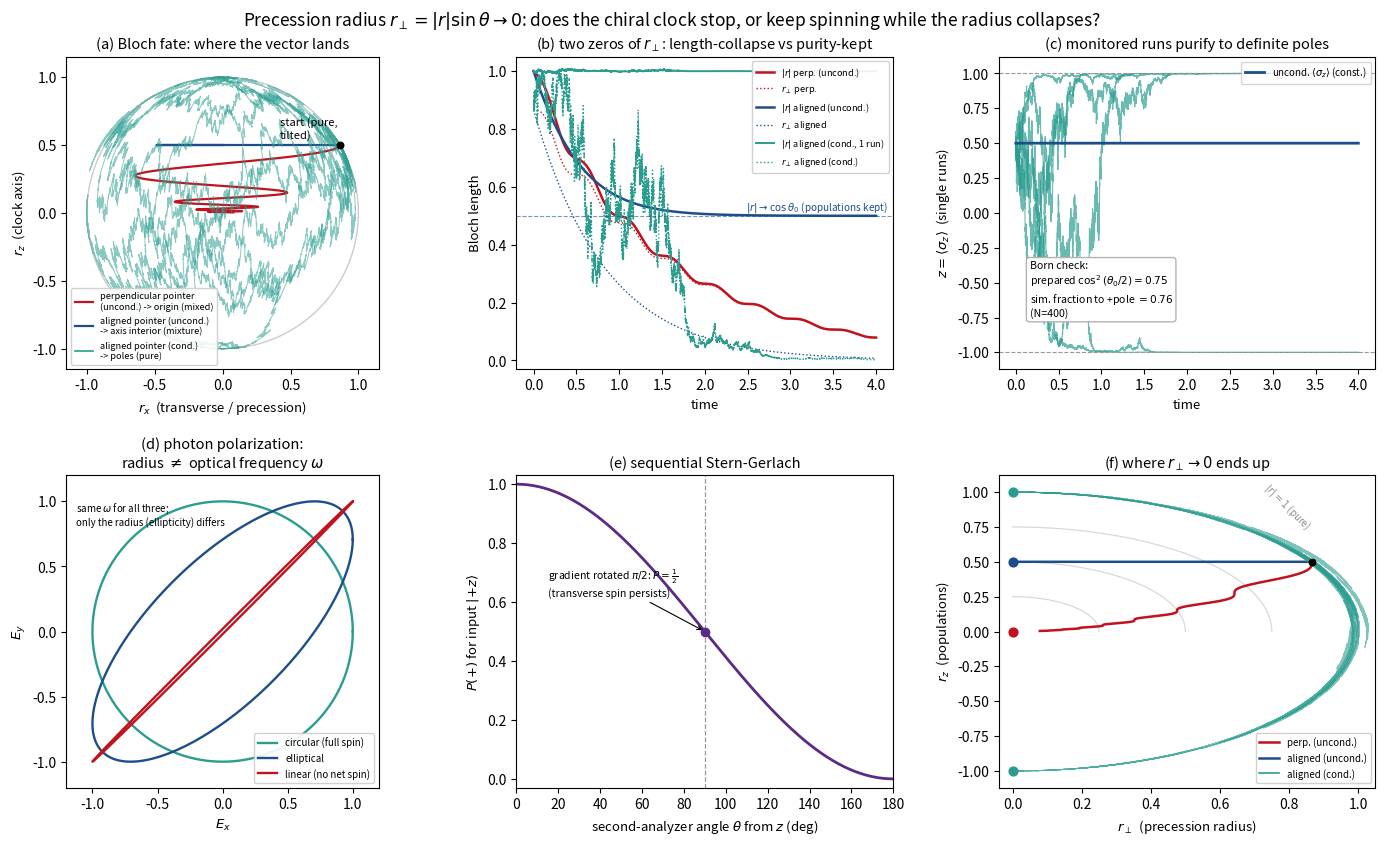

The matplotlib source for this figure:
#!/usr/bin/env python3
"""
precession_radius_two_zeros.py
==============================
Exploratory figure for the Appendix-D discussion (John Bramble + Claude, 2026-06-29).

Question on the table:  when the *precession radius* r_perp = |r| sin(theta) goes to
zero, has the chiral clock STOPPED, or is it still spinning while the radius collapses?

Key idea: r_perp -> 0 has THREE physically distinct causes, and the projected
(transverse) signal alone cannot tell them apart:

  (P) PERPENDICULAR pointer (Appendix D as written): dephasing axis (sigma_x) is
      PERPENDICULAR to the clock axis (sigma_z). Measurement and clock fight; the
      unconditional Bloch vector spirals to the ORIGIN -> maximally mixed. |r|->0.
      ("length collapse" -- the bad zero.)

  (A) ALIGNED pointer, UNCONDITIONAL: dephasing along the clock axis (sigma_z).
      Transverse coherence dies but the populations (z) survive -> the vector lands
      on the axis at an INTERIOR point (0,0,cos theta0): a classical MIXTURE of the
      two pointer states with the prepared (Born-like) weights. |r|->cos theta0.

  (A') ALIGNED pointer, CONDITIONAL (monitored single run): each trajectory PURIFIES
      to a pole (0,0,+/-1) -- a definite, full-length pointer; the clock phase keeps
      advancing until it localizes. Fraction to +pole = cos^2(theta0/2) = Born.
      ("tilt onto axis at preserved purity" -- the good zero, your picture.)

Born is IMPORTED here (it is built into the standard measurement unraveling), not
derived -- consistent with the framework's Horn-2 / quantum-equilibrium concession
(dispute-001).  This figure is about GEOMETRY/MECHANISM, not a Born derivation.

Plus two physical anchors the persistence-of-spin intuition rests on:
  - circular polarization of light: radius (ellipticity) and spin-rate (optical
    frequency) are independent knobs -- a line and a circle spin at the same omega.
  - sequential Stern-Gerlach: |+z> through an analyzer at angle theta gives
    P(+) = cos^2(theta/2); at pi/2 it is 1/2 -- the transverse spin PERSISTS.

numpy + matplotlib only.  Deterministic seed so the run is reproducible.
"""

import numpy as np
import matplotlib.pyplot as plt
from matplotlib.gridspec import GridSpec

rng = np.random.default_rng(7)

# ----------------------------------------------------------------------
# parameters
# ----------------------------------------------------------------------
Omega   = 2.0 * np.pi        # clock (precession) rate: 1 turn per unit time
gamma   = 0.6                # dephasing / measurement rate
theta0  = np.pi / 3.0        # initial tilt from the clock axis (z); cos^2(15deg..)
T       = 4.0
dt      = 2.0e-4
nsteps  = int(T / dt)
t       = np.linspace(0.0, T, nsteps + 1)

p_plus_born = np.cos(theta0 / 2.0) ** 2   # = 0.75 for theta0 = pi/3
r0 = np.array([np.sin(theta0), 0.0, np.cos(theta0)])   # pure, tilted in x-z plane

# ----------------------------------------------------------------------
# (P) perpendicular pointer, unconditional Bloch ODE
#     xdot=-Om y ;  ydot= Om x -2g y ;  zdot=-2g z   (L = sqrt(g) sigma_x)
# (A) aligned pointer, unconditional Bloch ODE
#     xdot=-Om y -2g x ; ydot= Om x -2g y ; zdot=0   (L = sqrt(g) sigma_z)
# ----------------------------------------------------------------------
def integrate_bloch(r0, mode):
    r = np.empty((nsteps + 1, 3)); r[0] = r0
    x, y, z = r0
    for k in range(nsteps):
        if mode == "perp":
            dx = -Omega * y
            dy =  Omega * x - 2 * gamma * y
            dz = -2 * gamma * z
        else:  # aligned
            dx = -Omega * y - 2 * gamma * x
            dy =  Omega * x - 2 * gamma * y
            dz =  0.0
        x += dx * dt; y += dy * dt; z += dz * dt
        r[k + 1] = (x, y, z)
    return r

r_perp_uncond = integrate_bloch(r0, "perp")
r_align_uncond = integrate_bloch(r0, "aligned")

# ----------------------------------------------------------------------
# (A') aligned pointer, CONDITIONAL: diffusive homodyne measurement of sigma_z,
#      c = sqrt(g) sigma_z, H = (Om/2) sigma_z, efficiency 1.  The Ito SME reduces
#      EXACTLY to the pure-state Bloch SDE below (derived from H[c]rho in Bloch
#      coords); these coefficients preserve |r|=1 analytically for eta=1:
#          dx = (-Om y - 2g x) dt   - 2 sqrt(g) z x dW
#          dy = ( Om x - 2g y) dt   - 2 sqrt(g) z y dW
#          dz = ( 0 )          dt   + 2 sqrt(g) (1 - z^2) dW
#      Ensemble-averaging (E[dW]=0) returns the aligned-unconditional ODE, and the
#      split fraction to the +pole is cos^2(theta0/2) = Born.  Vectorized over the
#      whole ensemble at once.
# ----------------------------------------------------------------------
n_ens  = 400
n_show = 6
s2g = 2.0 * np.sqrt(gamma)

X = np.full(n_ens, r0[0]); Y = np.full(n_ens, r0[1]); Z = np.full(n_ens, r0[2])
Xh = np.empty((nsteps + 1, n_show)); Yh = np.empty((nsteps + 1, n_show)); Zh = np.empty((nsteps + 1, n_show))
Xh[0] = X[:n_show]; Yh[0] = Y[:n_show]; Zh[0] = Z[:n_show]
for k in range(nsteps):
    dW = rng.normal(0.0, np.sqrt(dt), n_ens)
    ax_ = (-Omega * Y - 2 * gamma * X); bx_ = -s2g * Z * X
    ay_ = ( Omega * X - 2 * gamma * Y); by_ = -s2g * Z * Y
    az_ = 0.0;                          bz_ =  s2g * (1.0 - Z * Z)
    X = X + ax_ * dt + bx_ * dW
    Y = Y + ay_ * dt + by_ * dW
    Z = Z + az_ * dt + bz_ * dW
    Xh[k + 1] = X[:n_show]; Yh[k + 1] = Y[:n_show]; Zh[k + 1] = Z[:n_show]
traj = np.stack([Xh, Yh, Zh], axis=-1).transpose(1, 0, 2)   # (n_show, nsteps+1, 3)
final_z = Z
frac_plus = float(np.mean(final_z > 0.0))

# helpers
def Rlen(r): return np.linalg.norm(r, axis=-1)
def Rperp(r): return np.hypot(r[..., 0], r[..., 1])

# ----------------------------------------------------------------------
# FIGURE
# ----------------------------------------------------------------------
plt.rcParams.update({"font.size": 10, "axes.titlesize": 10.5,
                     "axes.labelsize": 9.5, "figure.dpi": 130})
fig = plt.figure(figsize=(14.5, 8.6))
gs = GridSpec(2, 3, figure=fig, hspace=0.34, wspace=0.28,
              left=0.06, right=0.985, top=0.92, bottom=0.07)

C_PERP, C_AUNC, C_ACON = "#c1121f", "#1d4e89", "#2a9d8f"

# (a) Bloch x-z projection: the two unconditional fates
ax = fig.add_subplot(gs[0, 0])
th = np.linspace(0, 2 * np.pi, 200)
ax.plot(np.cos(th), np.sin(th), color="0.8", lw=1)
ax.plot(r_perp_uncond[:, 0], r_perp_uncond[:, 2], color=C_PERP, lw=1.6,
        label="perpendicular pointer\n(uncond.) -> origin (mixed)")
ax.plot(r_align_uncond[:, 0], r_align_uncond[:, 2], color=C_AUNC, lw=1.6,
        label="aligned pointer (uncond.)\n-> axis interior (mixture)")
for j in range(n_show):
    ax.plot(traj[j, :, 0], traj[j, :, 2], color=C_ACON, lw=0.7, alpha=0.55)
ax.plot([], [], color=C_ACON, lw=1.2, label="aligned pointer (cond.)\n-> poles (pure)")
ax.scatter([0], [r0[2]], s=0); ax.scatter([r0[0]], [r0[2]], color="k", s=22, zorder=5)
ax.annotate("start (pure,\ntilted)", (r0[0], r0[2]), (0.42, 0.55),
            fontsize=8, ha="left")
ax.set_aspect("equal"); ax.set_xlim(-1.15, 1.15); ax.set_ylim(-1.15, 1.15)
ax.set_xlabel(r"$r_x$  (transverse / precession)"); ax.set_ylabel(r"$r_z$  (clock axis)")
ax.set_title("(a) Bloch fate: where the vector lands")
ax.legend(fontsize=6.6, loc="lower left", framealpha=0.9)

# (b) the two zeros: |r| (purity) and r_perp vs time
ax = fig.add_subplot(gs[0, 1])
ax.plot(t, Rlen(r_perp_uncond), color=C_PERP, lw=1.8, label=r"$|r|$ perp. (uncond.)")
ax.plot(t, Rperp(r_perp_uncond), color=C_PERP, lw=1.0, ls=":", label=r"$r_\perp$ perp.")
ax.plot(t, Rlen(r_align_uncond), color=C_AUNC, lw=1.8, label=r"$|r|$ aligned (uncond.)")
ax.plot(t, Rperp(r_align_uncond), color=C_AUNC, lw=1.0, ls=":", label=r"$r_\perp$ aligned")
ax.plot(t, Rlen(traj[0]), color=C_ACON, lw=1.4, label=r"$|r|$ aligned (cond., 1 run)")
ax.plot(t, Rperp(traj[0]), color=C_ACON, lw=1.0, ls=":", label=r"$r_\perp$ aligned (cond.)")
ax.axhline(np.cos(theta0), color=C_AUNC, lw=0.8, ls="--", alpha=0.6)
ax.text(T * 0.62, np.cos(theta0) + 0.02, r"$|r|\to\cos\theta_0$ (populations kept)",
        color=C_AUNC, fontsize=7.2)
ax.set_xlabel("time"); ax.set_ylabel("Bloch length")
ax.set_ylim(-0.03, 1.05)
ax.set_title("(b) two zeros of $r_\\perp$: length-collapse vs purity-kept")
ax.legend(fontsize=6.6, ncol=1, loc="upper right", framealpha=0.9)

# (c) conditional z(t): single outcomes + Born split
ax = fig.add_subplot(gs[0, 2])
for j in range(n_show):
    ax.plot(t, traj[j, :, 2], color=C_ACON, lw=0.8, alpha=0.7)
ax.plot(t, r_align_uncond[:, 2], color=C_AUNC, lw=2.0,
        label=r"uncond. $\langle\sigma_z\rangle$ (const.)")
ax.axhline(1, color="0.6", lw=0.8, ls="--"); ax.axhline(-1, color="0.6", lw=0.8, ls="--")
ax.set_xlabel("time"); ax.set_ylabel(r"$z = \langle\sigma_z\rangle$  (single runs)")
ax.set_ylim(-1.12, 1.12)
ax.set_title("(c) monitored runs purify to definite poles")
ax.text(0.04 * T, -0.55,
        f"Born check:\nprepared $\\cos^2(\\theta_0/2)={p_plus_born:.2f}$\n"
        f"sim. fraction to +pole $={frac_plus:.2f}$\n(N={n_ens})",
        fontsize=7.6, va="center",
        bbox=dict(boxstyle="round", fc="white", ec="0.7"))
ax.legend(fontsize=7, loc="upper right")

# (d) circular polarization: radius and spin-rate are independent
ax = fig.add_subplot(gs[1, 0])
tt = np.linspace(0, 2 * np.pi, 300)
for delta, lab, col in [(np.pi / 2, "circular (full spin)", C_ACON),
                        (np.pi / 4, "elliptical", C_AUNC),
                        (0.02, "linear (no net spin)", C_PERP)]:
    Ex = np.cos(tt); Ey = np.cos(tt - delta)
    ax.plot(Ex, Ey, color=col, lw=1.7, label=lab)
ax.set_aspect("equal"); ax.set_xlim(-1.2, 1.2); ax.set_ylim(-1.2, 1.2)
ax.set_xlabel(r"$E_x$"); ax.set_ylabel(r"$E_y$")
ax.set_title("(d) photon polarization:\nradius $\\neq$ optical frequency $\\omega$")
ax.legend(fontsize=7, loc="lower right", framealpha=0.9)
ax.text(-1.13, 1.0, "same $\\omega$ for all three;\nonly the radius (ellipticity) differs",
        fontsize=7, va="top")

# (e) sequential Stern-Gerlach: P(+) = cos^2(theta/2)
ax = fig.add_subplot(gs[1, 1])
ang = np.linspace(0, np.pi, 200)
ax.plot(np.degrees(ang), np.cos(ang / 2) ** 2, color="#5b2a86", lw=2)
ax.axvline(90, color="0.6", lw=0.9, ls="--")
ax.scatter([90], [0.5], color="#5b2a86", zorder=5)
ax.annotate(r"gradient rotated $\pi/2$: $P=\frac{1}{2}$"
            "\n(transverse spin persists)",
            (90, 0.5), (15, 0.62), fontsize=7.6,
            arrowprops=dict(arrowstyle="->", lw=0.8))
ax.set_xlabel(r"second-analyzer angle $\theta$ from $z$ (deg)")
ax.set_ylabel(r"$P(+)$ for input $|{+}z\rangle$")
ax.set_xlim(0, 180); ax.set_ylim(-0.03, 1.03)
ax.set_title("(e) sequential Stern-Gerlach")

# (f) discriminator: the (r_perp, r_z) plane with purity contours
ax = fig.add_subplot(gs[1, 2])
for rr in (0.25, 0.5, 0.75, 1.0):
    a = np.linspace(0, np.pi / 2, 80)
    ax.plot(rr * np.sin(a), rr * np.cos(a), color="0.85", lw=0.9)
ax.text(0.72, 0.74, r"$|r|=1$ (pure)", color="0.55", fontsize=7, rotation=-45)
ax.plot(Rperp(r_perp_uncond), r_perp_uncond[:, 2], color=C_PERP, lw=1.8,
        label="perp. (uncond.)")
ax.plot(Rperp(r_align_uncond), r_align_uncond[:, 2], color=C_AUNC, lw=1.8,
        label="aligned (uncond.)")
for j in range(n_show):
    ax.plot(Rperp(traj[j]), traj[j, :, 2], color=C_ACON, lw=0.7, alpha=0.6)
ax.plot([], [], color=C_ACON, lw=1.2, label="aligned (cond.)")
ax.scatter([0], [0], color=C_PERP, s=40, zorder=6)
ax.scatter([0], [np.cos(theta0)], color=C_AUNC, s=40, zorder=6)
ax.scatter([0, 0], [1, -1], color=C_ACON, s=40, zorder=6)
ax.scatter([Rperp(r0)], [r0[2]], color="k", s=22, zorder=6)
ax.set_xlabel(r"$r_\perp$  (precession radius)"); ax.set_ylabel(r"$r_z$  (populations)")
ax.set_xlim(-0.04, 1.05); ax.set_ylim(-1.12, 1.12)
ax.set_title("(f) where $r_\\perp\\to0$ ends up")
ax.legend(fontsize=7, loc="lower right", framealpha=0.9)

fig.suptitle("Precession radius $r_\\perp=|r|\\sin\\theta\\to0$: does the chiral clock stop, "
             "or keep spinning while the radius collapses?", fontsize=12.5, y=0.975)

out = "precession_radius_two_zeros.png"
fig.savefig(out, bbox_inches="tight")
print("wrote", out)
print(f"Born check: prepared cos^2(theta0/2) = {p_plus_born:.4f}; "
      f"sim fraction to +pole = {frac_plus:.4f} (N={n_ens})")
print(f"perp uncond final |r|   = {Rlen(r_perp_uncond)[-1]:.4f}  (-> 0, mixed)")
print(f"aligned uncond final |r| = {Rlen(r_align_uncond)[-1]:.4f}  (= cos theta0 = {np.cos(theta0):.4f})")
print(f"aligned cond  mean final |r| = {np.mean([Rlen(traj[j])[-1] for j in range(n_show)]):.4f}  (-> 1, pure)")
